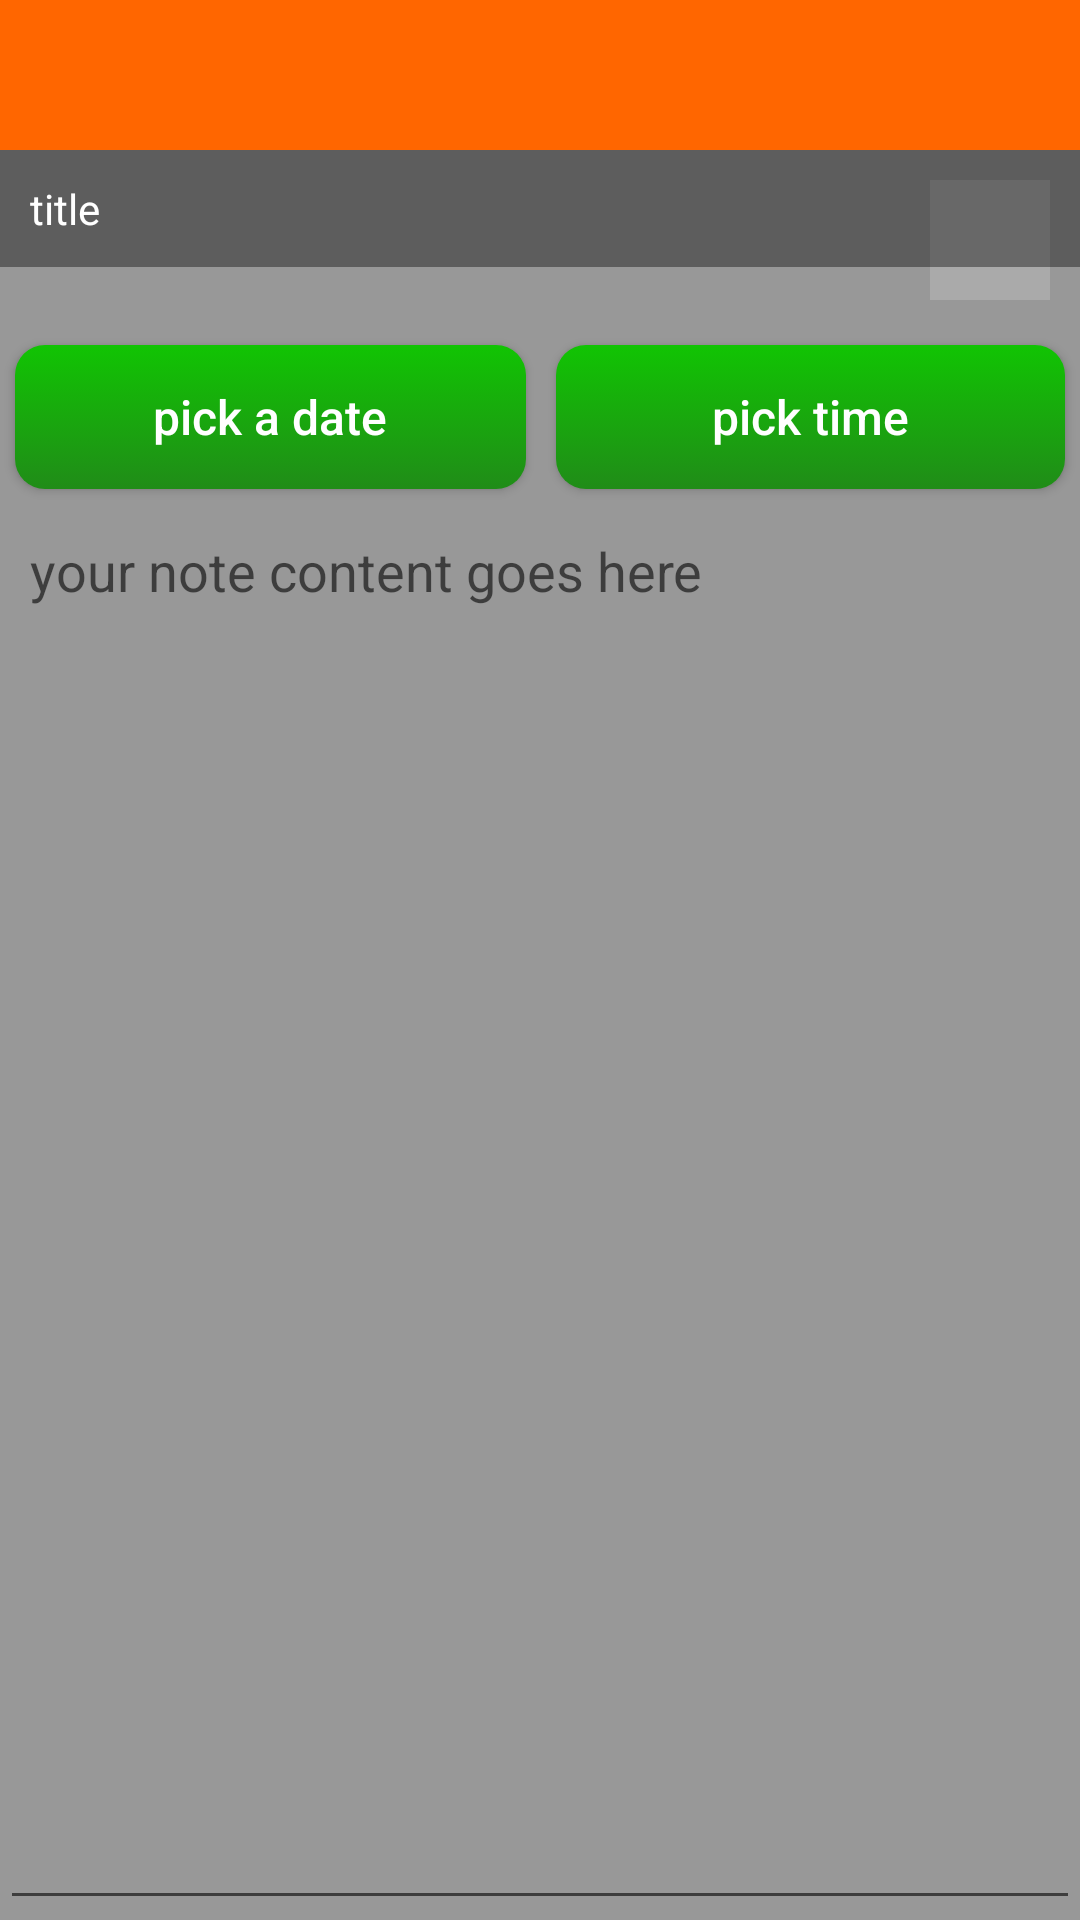

Here is an Android app screen rendered from its layout file. Give the layout XML and the strings, colors and styles it references.
<!-- AndroidManifest.xml: application theme AppTheme -->
<!-- res/layout/activity_todo.xml -->
<?xml version="1.0" encoding="utf-8"?>
<ScrollView xmlns:android=
                    "http://schemas.android.com/apk/res/android"
            android:layout_width="match_parent"
            android:layout_height="match_parent"
            android:fillViewport="true">

    <LinearLayout
            android:layout_width="match_parent"
            android:layout_height="wrap_content"
            android:background="@color/black_transparent_40"
            android:orientation="vertical">

        <LinearLayout
                android:layout_width="match_parent"
                android:layout_height="wrap_content"
                android:background="@color/black_transparent_40"
                android:orientation="vertical">

        <android.support.v7.widget.Toolbar
                android:id="@+id/toolbar"
                android:layout_width="match_parent"
                android:layout_height="50dp"
                android:background="@color/colorPrimary"
                android:elevation="4dp"/>
    </LinearLayout>
        <RelativeLayout
                android:layout_width="match_parent"
                android:layout_height="wrap_content">

        <View
                android:id="@+id/indicator"
                android:layout_width="40dp"
                android:layout_height="40dp"
                android:layout_alignParentEnd="true"
                android:layout_centerVertical="true"
                android:layout_margin="10dp"
                android:background="@android:color/darker_gray" />

        <EditText
                android:id="@+id/todo_title"
                android:layout_width="match_parent"
                android:layout_height="wrap_content"
                android:hint="@string/title"
                android:padding="@dimen/form_padding"
                style="@style/edit_text_transparent"/>
        </RelativeLayout>

        <LinearLayout
                android:layout_width="match_parent"
                android:layout_height="wrap_content"
                android:orientation="horizontal"
                android:weightSum="1">
            

            <Button
                    android:id="@+id/pick_date"
                    android:text="@string/pick_a_date"
                    android:layout_width="1dp"
                    android:layout_height="wrap_content"
                    android:layout_weight="0.5"
                    style="@style/simple_button_green"/>

            <Button
                    android:id="@+id/pick_time"
                    android:text="@string/pick_time"
                    android:layout_width="0dp"
                    android:layout_height="wrap_content"
                    android:layout_weight="0.5"
                    style="@style/simple_button_green"/>

        </LinearLayout>

        <EditText
                android:id="@+id/todo_content"
                android:layout_width="match_parent"
                android:layout_height="match_parent"
                android:gravity="top"
                android:hint="@string/your_note_content_goes_here"
                android:padding="@dimen/form_padding"/>
    </LinearLayout>
</ScrollView>
<!-- resources referenced by this layout -->
<resources>
  <color name="black_transparent_40">#64000000</color>
  <color name="colorPrimary">#ff6600</color>
  <dimen name="form_padding"> 10dp</dimen>
  <string name="pick_a_date">pick a date</string>
  <string name="pick_time">pick time</string>
  <string name="title">title</string>
  <string name="your_note_content_goes_here">your note content goes here</string>
  <style name="edit_text_transparent">
          <item name="android:textSize">14sp</item>
          <item name="android:padding">19dp</item>
          <item name="android:textColor">@color/white</item>
          <item name="android:textColorHint">@color/white</item>
          <item name="android:background">@color/black_transparent_40</item>
      </style>
  <style name="simple_button_green" parent="simple_button">
          <item name="android:layout_margin">5dp</item>
          <item name="android:background">@drawable/selector_button_green</item>
      </style>
  <style name="AppTheme" parent="Theme.AppCompat.Light.NoActionBar">
          <item name="android:colorPrimary">@color/colorPrimary</item>
          <item name="android:statusBarColor">@color/colorPrimary</item>
          <item name="android:colorPrimaryDark">@color/colorPrimaryDark</item>
          <item name="android:colorAccent">@color/colorAccent</item>
          <item name="android:textColor">@android:color/black</item>
      </style>
  <color name="white">#ffffff</color>
  <style name="simple_button">
          <item name="android:tag">@string/tag_font_bold</item>
          <item name="android:textSize">16sp</item>
          <item name="android:textAllCaps">false</item>
          <item name="android:textColor">@color/white</item>
      </style>
  <!-- drawable selector_button_green (drawable) -->
  <?xml version="1.0" encoding="utf-8"?>
  <selector xmlns:android="http://schemas.android.com/apk/res/android">
  
  <item android:drawable="@drawable/rect_rounded_grey_disabled" android:state_enabled="false"/>
      <item android:drawable="@drawable/rect_rounded_green_dark" android:state_selected="true"/>
      <item android:drawable="@drawable/rect_rounded_green_dark" android:state_pressed="true"/>
      <item android:drawable="@drawable/rect_rounded_green"/>
  
  </selector>
  <color name="colorPrimaryDark">#197734</color>
  <color name="colorAccent">#ffae00</color>
  <!-- drawable rect_rounded_grey_disabled (drawable) -->
  <shape xmlns:android="http://schemas.android.com/apk/res/android">
  
      <solid android:color="@color/grey_disabled"/>
      <corners android:radius="@dimen/button_corner"/>
  </shape>
  <!-- drawable rect_rounded_green_dark (drawable) -->
  <shape xmlns:android="http://schemas.android.com/apk/res/android">
      <gradient
              android:angle="270"
              android:endColor="@color/green_dark2"
              android:startColor="@color/green_dark"/>
  
      <corners android:radius="@dimen/button_corner"/>
  </shape>
  <!-- drawable rect_rounded_green (drawable) -->
  <shape xmlns:android="http://schemas.android.com/apk/res/android">
      <gradient
              android:angle="270"
              android:endColor="@color/green2"
              android:startColor="@color/green"/>
  
      <corners android:radius="@dimen/button_corner"/>
  </shape>
  <color name="grey_disabled">#d5d5d5</color>
  <dimen name="button_corner">10dp</dimen>
  <color name="green_dark2">#0b5505</color>
  <color name="green_dark">#0e8c05</color>
  <color name="green2">#208c18</color>
  <color name="green">#11c403</color>
</resources>
